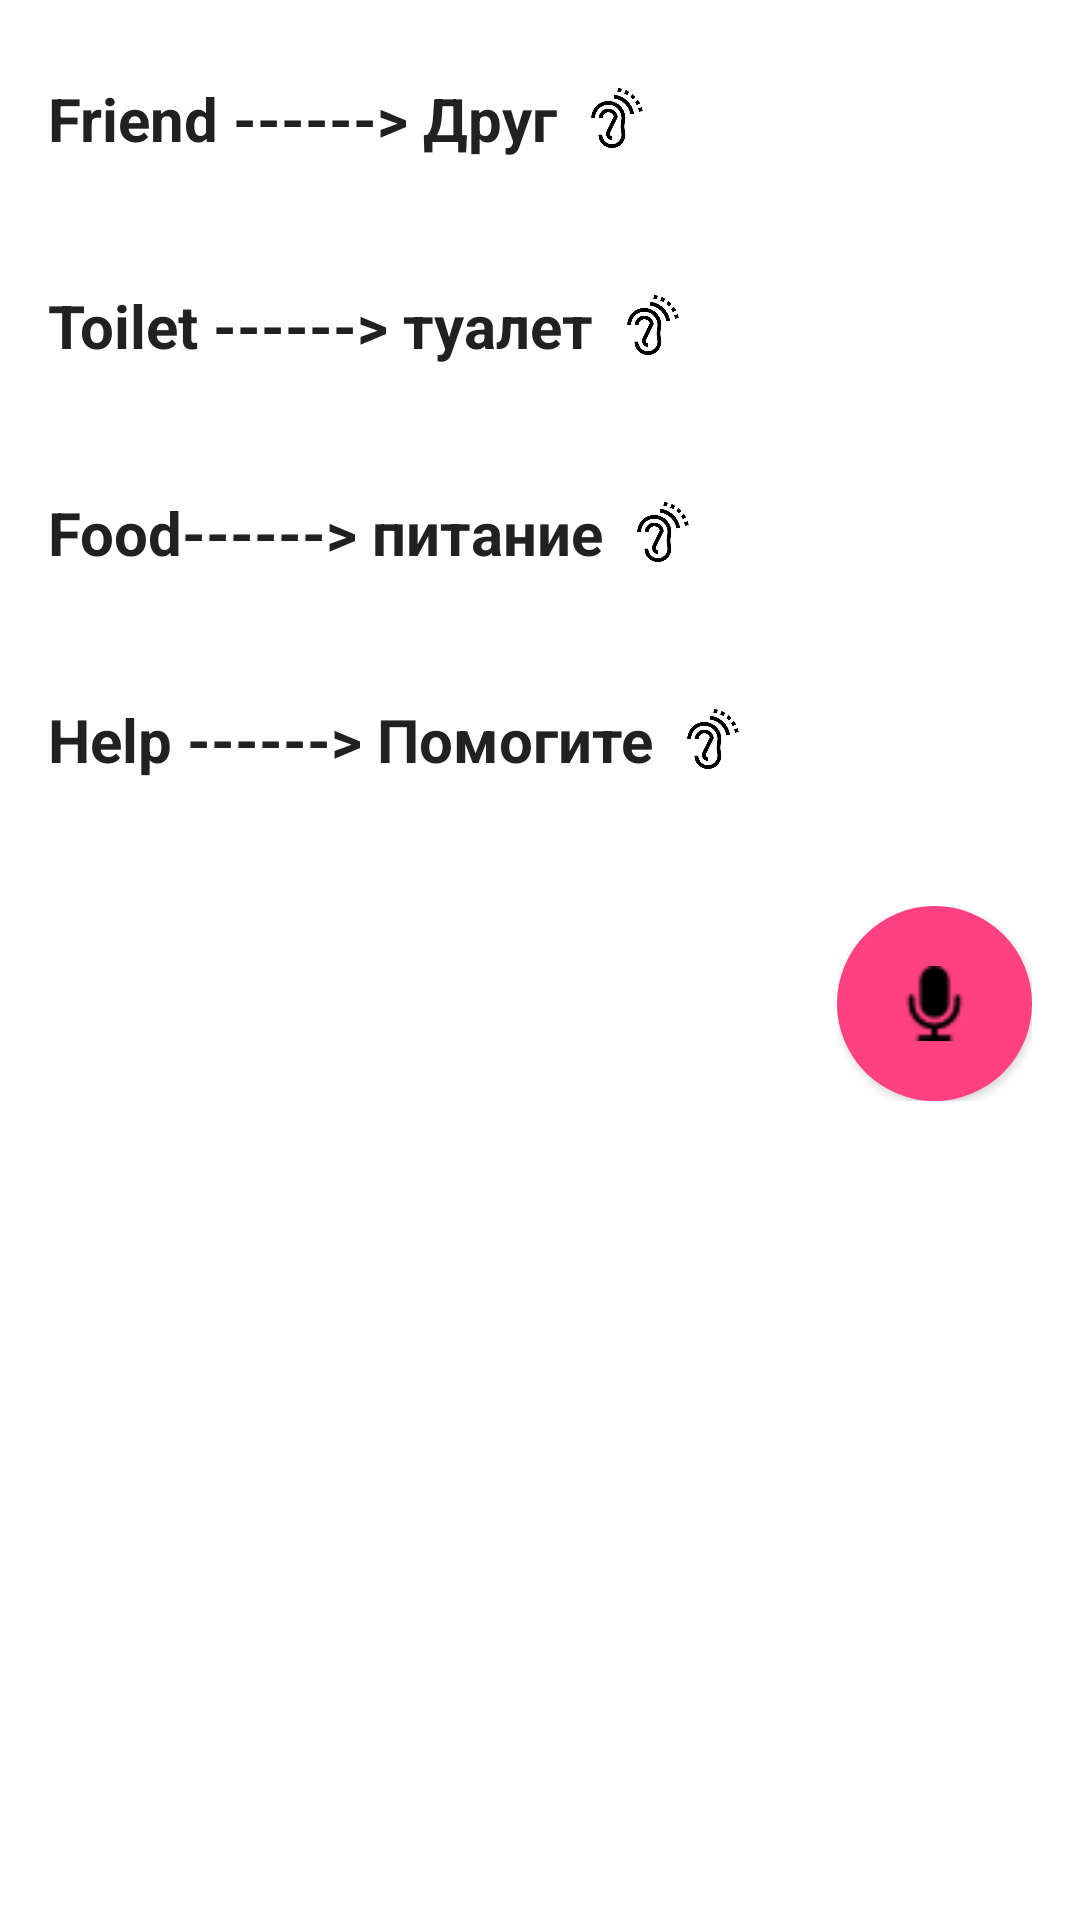

Write the Android layout XML for this screen, with the resource values it uses.
<!-- AndroidManifest.xml: application theme AppTheme -->
<!-- res/layout/tab3_fragment.xml -->
<?xml version="1.0" encoding="utf-8"?>
<RelativeLayout xmlns:android="http://schemas.android.com/apk/res/android"
    android:layout_width="match_parent"
    android:layout_height="match_parent"
    android:background="#FFFFFF">

<LinearLayout
    android:layout_width="match_parent"
    android:layout_height="wrap_content"
    android:orientation="horizontal"
    android:id="@+id/linear2"
    android:padding="16dp"
    android:layout_marginTop="10dp"
    android:clickable="true">

    <TextView
        android:layout_width="wrap_content"
        android:layout_height="wrap_content"
        android:textColor="@color/primary_text"
        android:textStyle="bold"
        android:textSize="20dp"
        android:text="Friend ------> Друг"
        android:gravity="left"/>

    <ImageView
        android:id="@+id/micro_tab"
        android:src="@drawable/listening"
        android:layout_gravity="center"
        android:layout_width="20dp"
        android:layout_height="20dp"
        android:layout_marginLeft="10dp"
        />

</LinearLayout>


<LinearLayout
    android:layout_width="match_parent"
    android:layout_height="wrap_content"
    android:orientation="horizontal"
    android:id="@+id/linear3"
    android:layout_below="@id/linear2"
    android:padding="16dp"
    android:layout_marginTop="10dp"
    android:clickable="true">

    <TextView
        android:layout_width="wrap_content"
        android:layout_height="wrap_content"
        android:textColor="@color/primary_text"
        android:textSize="20dp"
        android:text="Toilet ------> туалет"
        android:gravity="left"
        android:textStyle="bold"/>

    <ImageView
        android:id="@+id/micro_tab2"
        android:src="@drawable/listening"
        android:layout_gravity="center"
        android:layout_width="20dp"
        android:layout_height="20dp"
        android:layout_marginLeft="10dp"
        />


</LinearLayout>


<LinearLayout
    android:layout_width="match_parent"
    android:layout_height="wrap_content"
    android:orientation="horizontal"
    android:id="@+id/linear4"
    android:layout_below="@id/linear3"
    android:padding="16dp"
    android:layout_marginTop="10dp"
    android:clickable="true">


    <TextView
        android:layout_width="wrap_content"
        android:layout_height="wrap_content"
        android:textColor="@color/primary_text"
        android:textSize="20dp"
        android:text="Food------> питание"
        android:textStyle="bold"
        android:gravity="left"/>

    <ImageView
        android:id="@+id/micro_tab3"
        android:src="@drawable/listening"
        android:layout_gravity="center"
        android:layout_width="20dp"
        android:layout_height="20dp"
        android:layout_marginLeft="10dp"
        />


</LinearLayout>


<LinearLayout
    android:layout_width="match_parent"
    android:layout_height="wrap_content"
    android:orientation="horizontal"
    android:id="@+id/linear5"
    android:layout_below="@id/linear4"
    android:padding="16dp"
    android:layout_marginTop="10dp"
    android:clickable="true">

    <TextView
        android:layout_width="wrap_content"
        android:layout_height="wrap_content"
        android:textColor="@color/primary_text"
        android:textSize="20dp"
        android:text="Help ------> Помогите"
        android:gravity="left"
        android:textStyle="bold"/>

    <ImageView
        android:id="@+id/micro_tab4"
        android:src="@drawable/listening"
        android:layout_gravity="center"
        android:layout_width="20dp"
        android:layout_height="20dp"
        android:layout_marginLeft="10dp"
        />

</LinearLayout>

<LinearLayout
    android:layout_width="wrap_content"
    android:layout_height="wrap_content"
    android:orientation="horizontal"
    android:padding="16dp"
    android:id="@+id/linear6"
    android:layout_below="@id/linear5"
    android:layout_alignParentRight="true"
    android:clickable="true"
    android:layout_marginTop="10dp">

    
    
    
    
    
    
    
    
    
    
    
    

    <Button
        android:id="@+id/btnSpeak4"
        android:layout_width="65dp"
        android:layout_height="65dp"
        android:background="@drawable/round_mic"
        android:text=""
        android:clickable="true"
        />

</LinearLayout>



</RelativeLayout>
<!-- resources referenced by this layout -->
<resources>
  <color name="icons">#FFFFFF</color>
  <color name="primary">#4CAF50</color>
  <color name="primary_text">#212121</color>
  <!-- drawable listening: png bitmap (drawable, 6449 bytes) -->
  <!-- drawable round_mic (drawable) -->
  <?xml version="1.0" encoding="utf-8"?>
  <layer-list xmlns:android="http://schemas.android.com/apk/res/android">
      <item>
          <shape android:shape="oval">
              <solid android:color="@color/colorAccent"/>
          </shape>
      </item>
      <item
          android:drawable="@drawable/microphone_black"
          android:bottom="20dp"
          android:left="20dp"
          android:right="20dp"
          android:top="20dp"/>
  </layer-list>
  <style name="AppTheme" parent="Theme.AppCompat.Light.DarkActionBar">
          
          <item name="colorPrimary">@color/primary</item>
          <item name="colorPrimaryDark">@color/primary_dark</item>
          <item name="colorAccent">@color/accent</item>
          <item name="android:actionBarStyle">@style/MyActionBar</item>
      </style>
  <color name="colorAccent">#FF4081</color>
  <!-- drawable microphone_black: png bitmap (drawable, 598 bytes) -->
  <color name="primary_dark">#388E3C</color>
  <color name="accent">#607D8B</color>
  <style name="MyActionBar" parent="@style/Widget.AppCompat.Light.ActionBar.Solid.Inverse">
          <item name="background">@color/primary</item>
      </style>
</resources>
